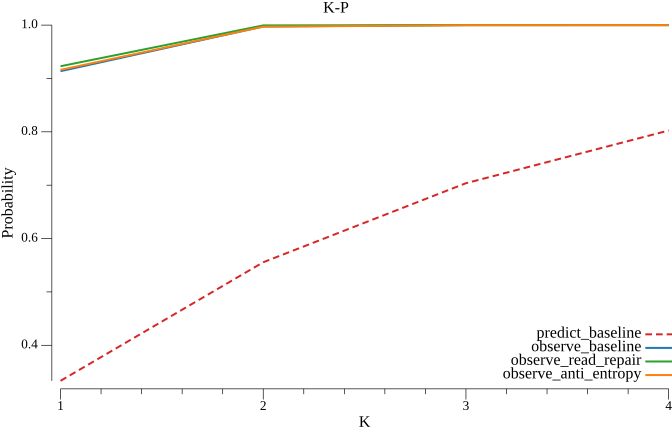

The file beside this chart, header and first rows:
k, predict_baseline, observe_baseline, observe_read_repair, observe_anti_entropy
1, 0.3333, 0.9136, 0.9229, 0.9161
2, 0.5556, 0.9973, 0.9994, 0.997
3, 0.7037, 0.9999, 1, 0.9998
4, 0.8025, 1, 1, 0.9999
